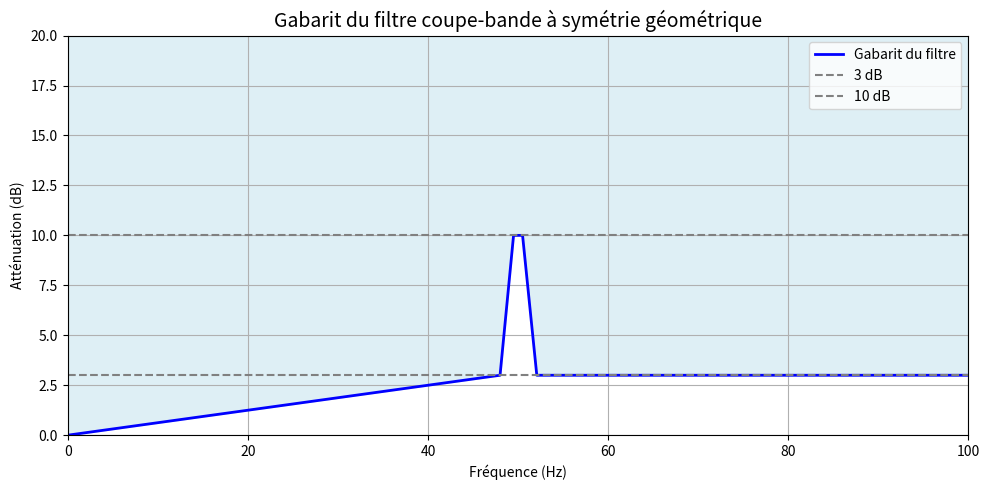

Write the Python code that produced this figure.
import matplotlib.pyplot as plt
import numpy as np

# Fréquences (Hz)
f = np.array([0, 48, 49.5, 50.5, 52.08, 100])
# Atténuation correspondante (dB)
a = np.array([0, 3, 10, 10, 3, 3])

plt.figure(figsize=(10, 5))
plt.plot(f, a, 'b', linewidth=2, label='Gabarit du filtre')
plt.fill_between(f, a, 20, color='lightblue', alpha=0.4)  # zone hors spécifications

# Limites et style
plt.title("Gabarit du filtre coupe-bande à symétrie géométrique", fontsize=14)
plt.xlabel("Fréquence (Hz)")
plt.ylabel("Atténuation (dB)")
plt.grid(True)
plt.ylim(0, 20)
plt.xlim(0, 100)
plt.axhline(3, color='gray', linestyle='--', label='3 dB')
plt.axhline(10, color='gray', linestyle='--', label='10 dB')
plt.legend()
plt.tight_layout()
plt.show()
